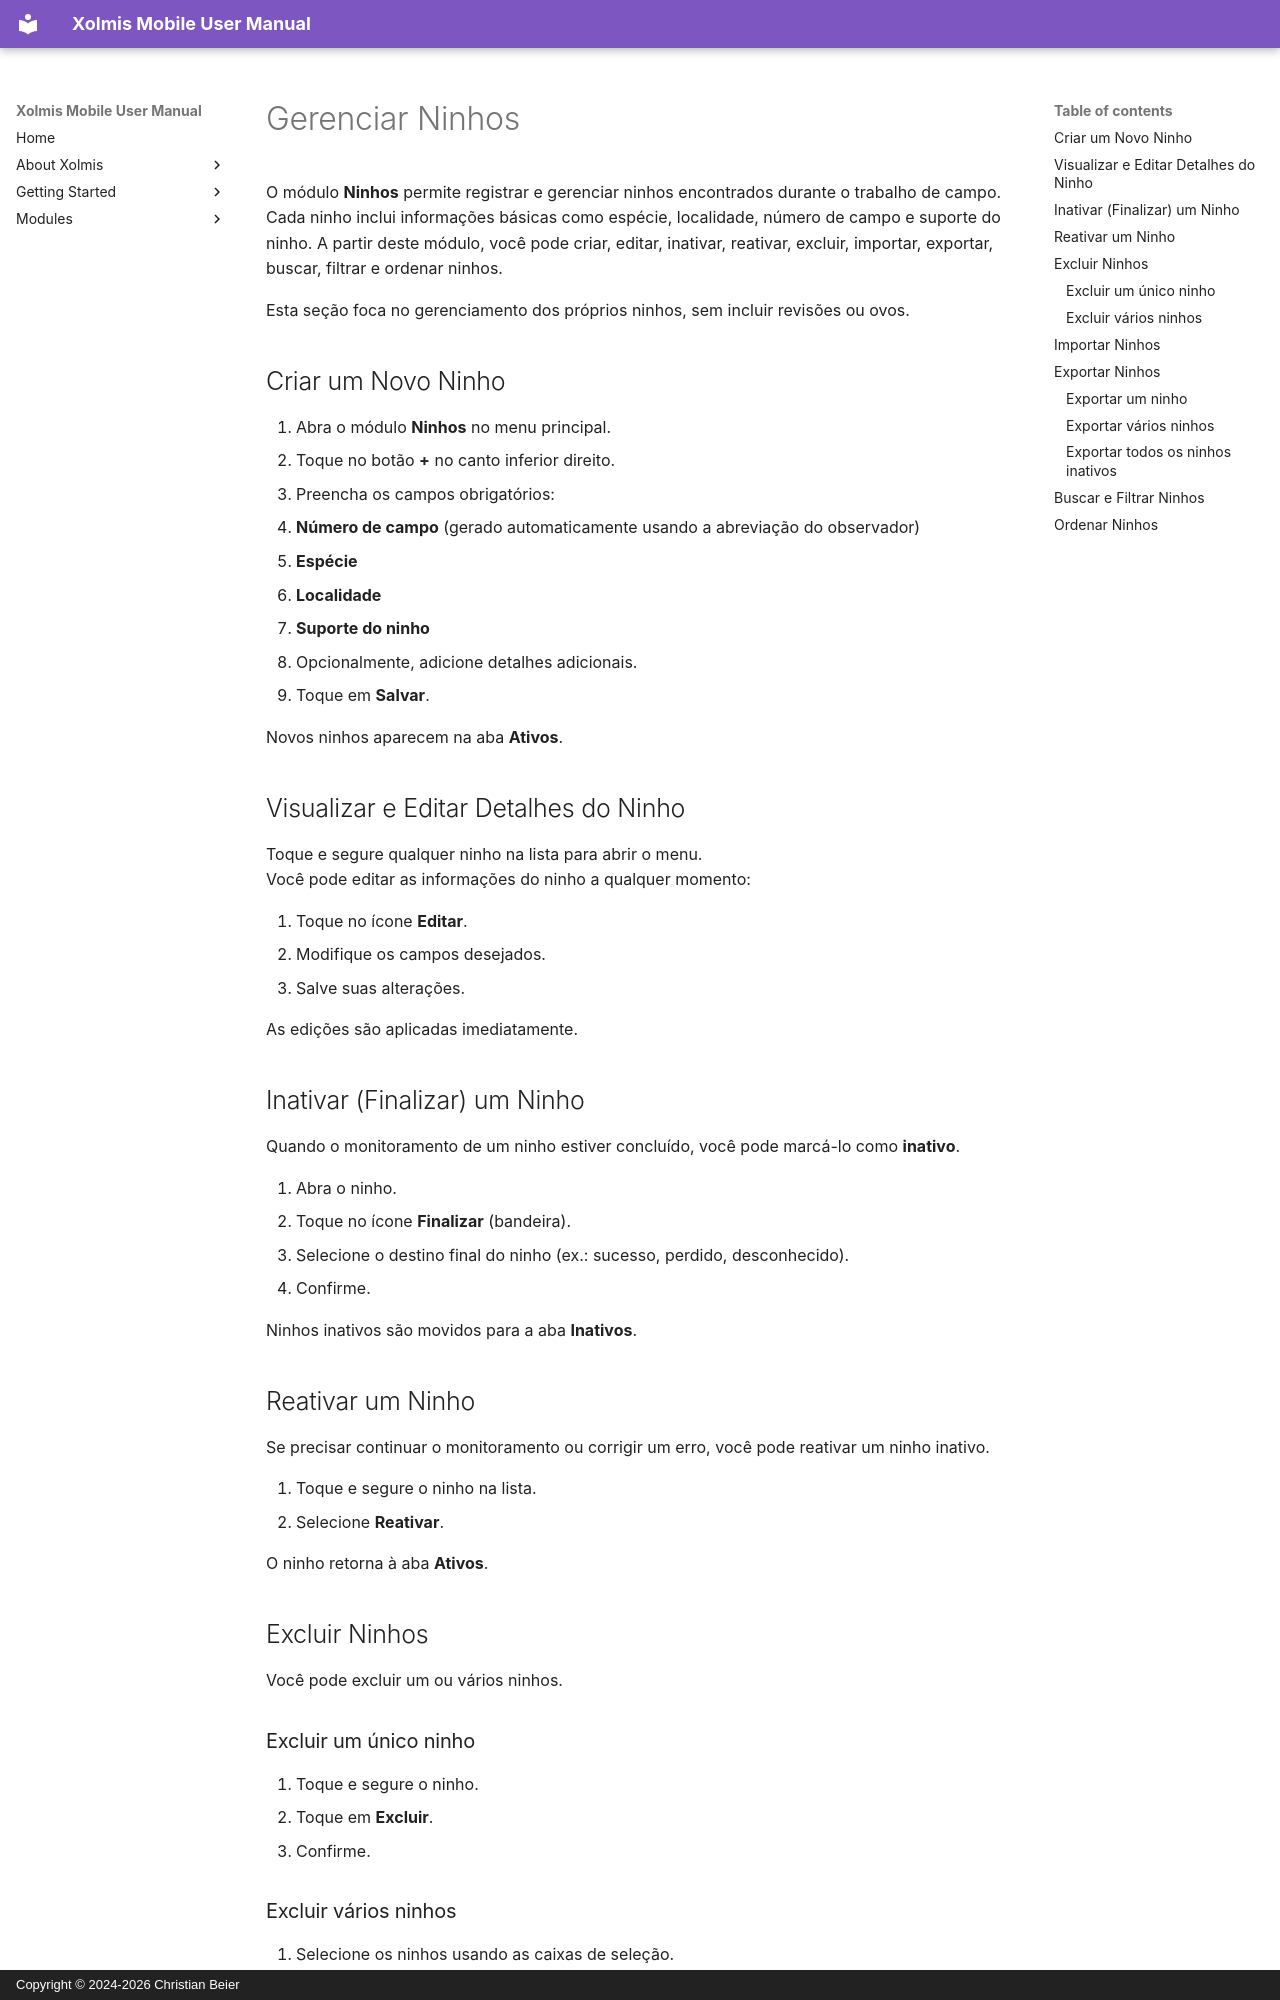

repository: cbeier-studio/xolmis_mobile · page: pt/nests.html · generator: mkdocs · copyright: Copyright © 2024-2026 Christian Beier

# Gerenciar Ninhos

O módulo **Ninhos** permite registrar e gerenciar ninhos encontrados durante o trabalho de campo. Cada ninho inclui informações básicas como espécie, localidade, número de campo e suporte do ninho. A partir deste módulo, você pode criar, editar, inativar, reativar, excluir, importar, exportar, buscar, filtrar e ordenar ninhos.

Esta seção foca no gerenciamento dos próprios ninhos, sem incluir revisões ou ovos.

## Criar um Novo Ninho

1. Abra o módulo **Ninhos** no menu principal.  
2. Toque no botão **+** no canto inferior direito.  
3. Preencha os campos obrigatórios:
   - **Número de campo** (gerado automaticamente usando a abreviação do observador)  
   - **Espécie**  
   - **Localidade**  
   - **Suporte do ninho**  
4. Opcionalmente, adicione detalhes adicionais.  
5. Toque em **Salvar**.

Novos ninhos aparecem na aba **Ativos**.

## Visualizar e Editar Detalhes do Ninho

Toque e segure qualquer ninho na lista para abrir o menu.  
Você pode editar as informações do ninho a qualquer momento:

1. Toque no ícone **Editar**.  
2. Modifique os campos desejados.  
3. Salve suas alterações.

As edições são aplicadas imediatamente.

## Inativar (Finalizar) um Ninho

Quando o monitoramento de um ninho estiver concluído, você pode marcá-lo como **inativo**.

1. Abra o ninho.  
2. Toque no ícone **Finalizar** (bandeira).  
3. Selecione o destino final do ninho (ex.: sucesso, perdido, desconhecido).  
4. Confirme.

Ninhos inativos são movidos para a aba **Inativos**.

## Reativar um Ninho

Se precisar continuar o monitoramento ou corrigir um erro, você pode reativar um ninho inativo.

1. Toque e segure o ninho na lista.  
2. Selecione **Reativar**.

O ninho retorna à aba **Ativos**.

## Excluir Ninhos

Você pode excluir um ou vários ninhos.

### Excluir um único ninho

1. Toque e segure o ninho.  
2. Toque em **Excluir**.  
3. Confirme.
